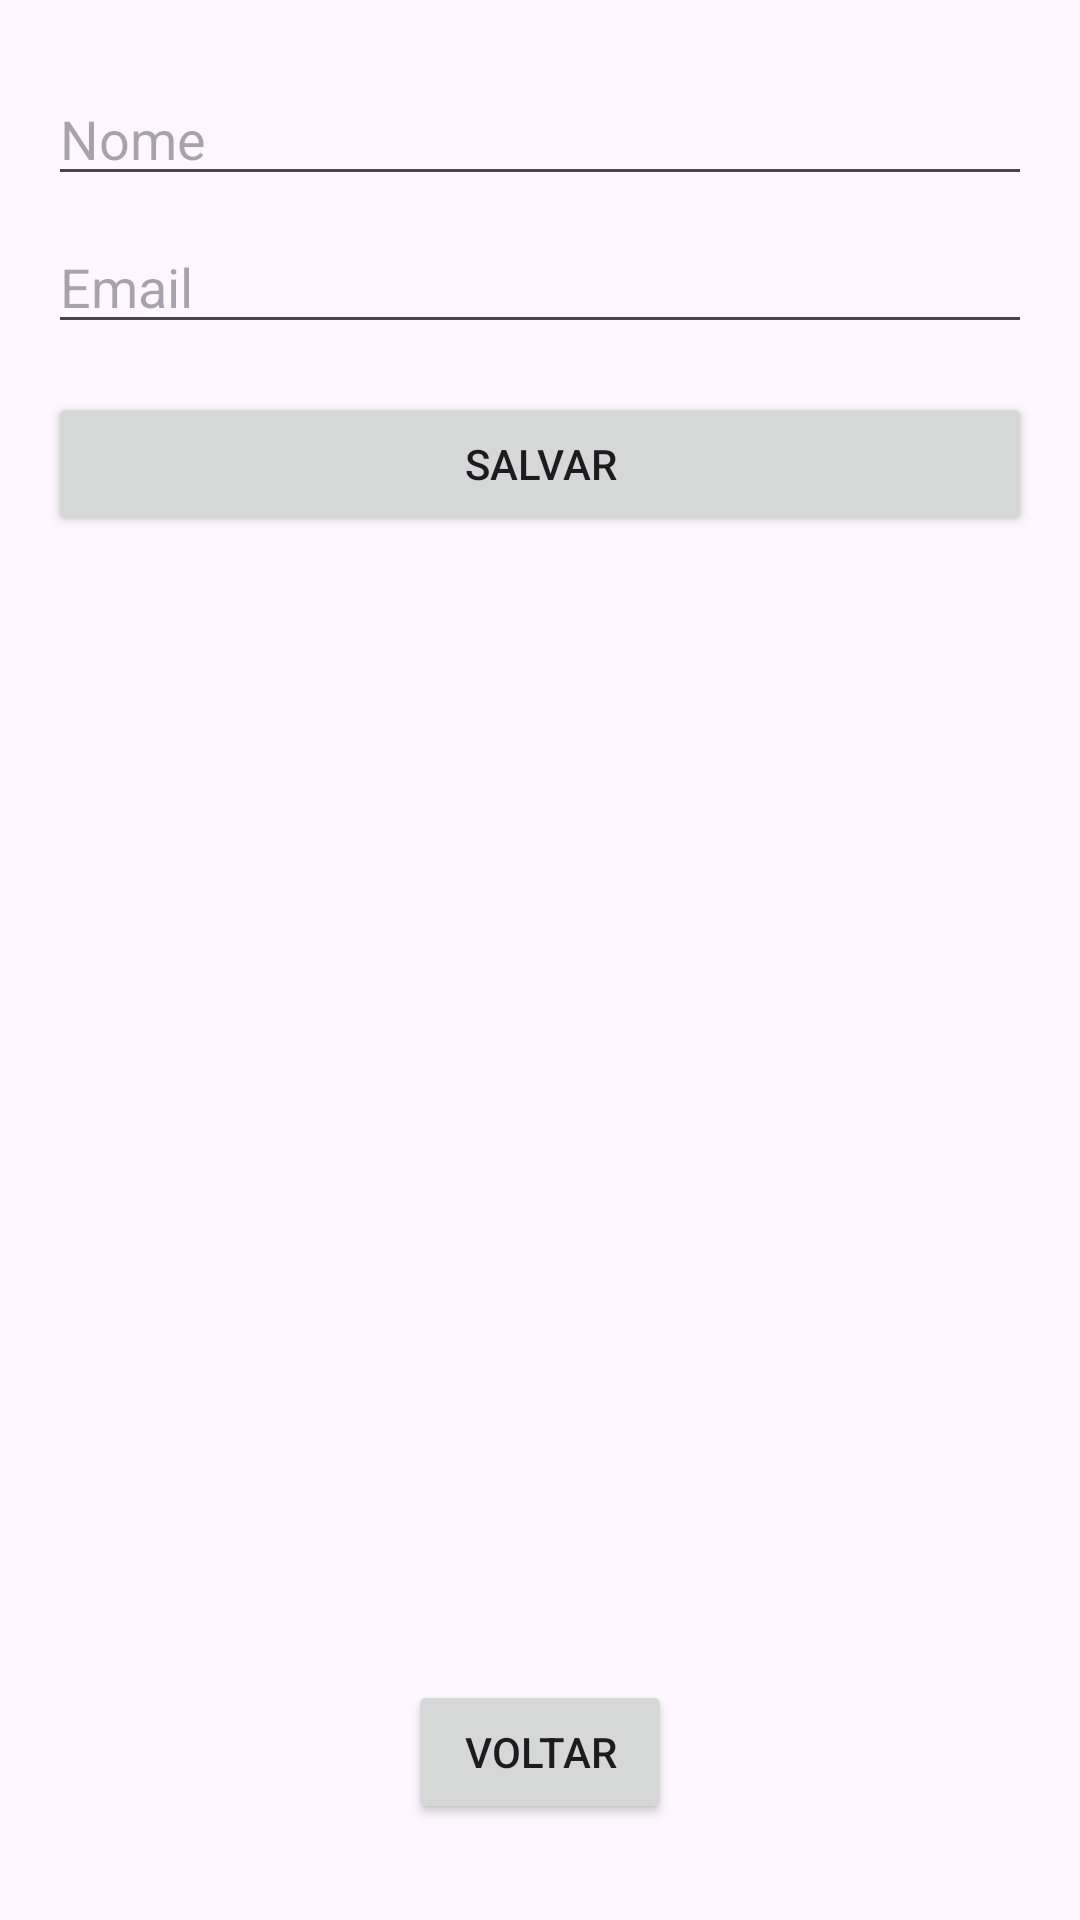

Produce the Android XML layout that renders to this screen, including the resource entries it uses.
<!-- AndroidManifest.xml: application theme Theme.AplicativoAula -->
<!-- res/layout/activity_sql_lite.xml -->
<?xml version="1.0" encoding="utf-8"?>
<androidx.constraintlayout.widget.ConstraintLayout xmlns:android="http://schemas.android.com/apk/res/android"
    xmlns:app="http://schemas.android.com/apk/res-auto"
    xmlns:tools="http://schemas.android.com/tools"
    android:id="@+id/main"
    android:layout_width="match_parent"
    android:layout_height="match_parent"
    tools:context=".SqlLiteActivity">

    <Button
        android:id="@+id/button4"
        android:layout_width="wrap_content"
        android:layout_height="wrap_content"
        android:layout_marginBottom="32dp"
        android:onClick="voltar"
        android:text="Voltar"
        app:layout_constraintBottom_toBottomOf="parent"
        app:layout_constraintEnd_toEndOf="parent"
        app:layout_constraintStart_toStartOf="parent" />


    <EditText
        android:id="@+id/edtNome"
        android:layout_width="match_parent"
        android:layout_height="wrap_content"
        android:layout_marginStart="16dp"
        android:layout_marginTop="24dp"
        android:layout_marginEnd="16dp"
        android:hint="Nome"
        app:layout_constraintEnd_toEndOf="parent"
        app:layout_constraintStart_toStartOf="parent"
        app:layout_constraintTop_toTopOf="parent" />

    <EditText
        android:id="@+id/edtEmail"
        android:layout_width="match_parent"
        android:layout_height="wrap_content"
        android:layout_marginStart="16dp"
        android:layout_marginTop="8dp"
        android:layout_marginEnd="16dp"
        android:hint="Email"
        app:layout_constraintEnd_toEndOf="parent"
        app:layout_constraintStart_toStartOf="parent"
        app:layout_constraintTop_toBottomOf="@+id/edtNome" />

    <Button
        android:id="@+id/btnSalvar"
        android:layout_width="match_parent"
        android:layout_height="wrap_content"
        android:layout_marginStart="16dp"
        android:layout_marginTop="16dp"
        android:layout_marginEnd="16dp"
        android:text="Salvar"
        app:layout_constraintEnd_toEndOf="parent"
        app:layout_constraintStart_toStartOf="parent"
        app:layout_constraintTop_toBottomOf="@+id/edtEmail" />

    <ListView
        android:id="@+id/listViewUsuarios"
        android:layout_width="match_parent"
        android:layout_height="wrap_content"
        android:layout_marginStart="8dp"
        android:layout_marginTop="28dp"
        android:layout_marginEnd="8dp"
        android:layout_marginBottom="16dp"
        app:layout_constraintBottom_toTopOf="@+id/button4"
        app:layout_constraintEnd_toEndOf="parent"
        app:layout_constraintHorizontal_bias="1.0"
        app:layout_constraintStart_toStartOf="parent"
        app:layout_constraintTop_toBottomOf="@+id/btnSalvar"
        app:layout_constraintVertical_bias="1.0" />


</androidx.constraintlayout.widget.ConstraintLayout>
<!-- resources referenced by this layout -->
<resources>
  <style name="Theme.AplicativoAula" parent="Base.Theme.AplicativoAula" />
  <style name="Base.Theme.AplicativoAula" parent="Theme.Material3.DayNight.NoActionBar">
          
          
      </style>
</resources>
